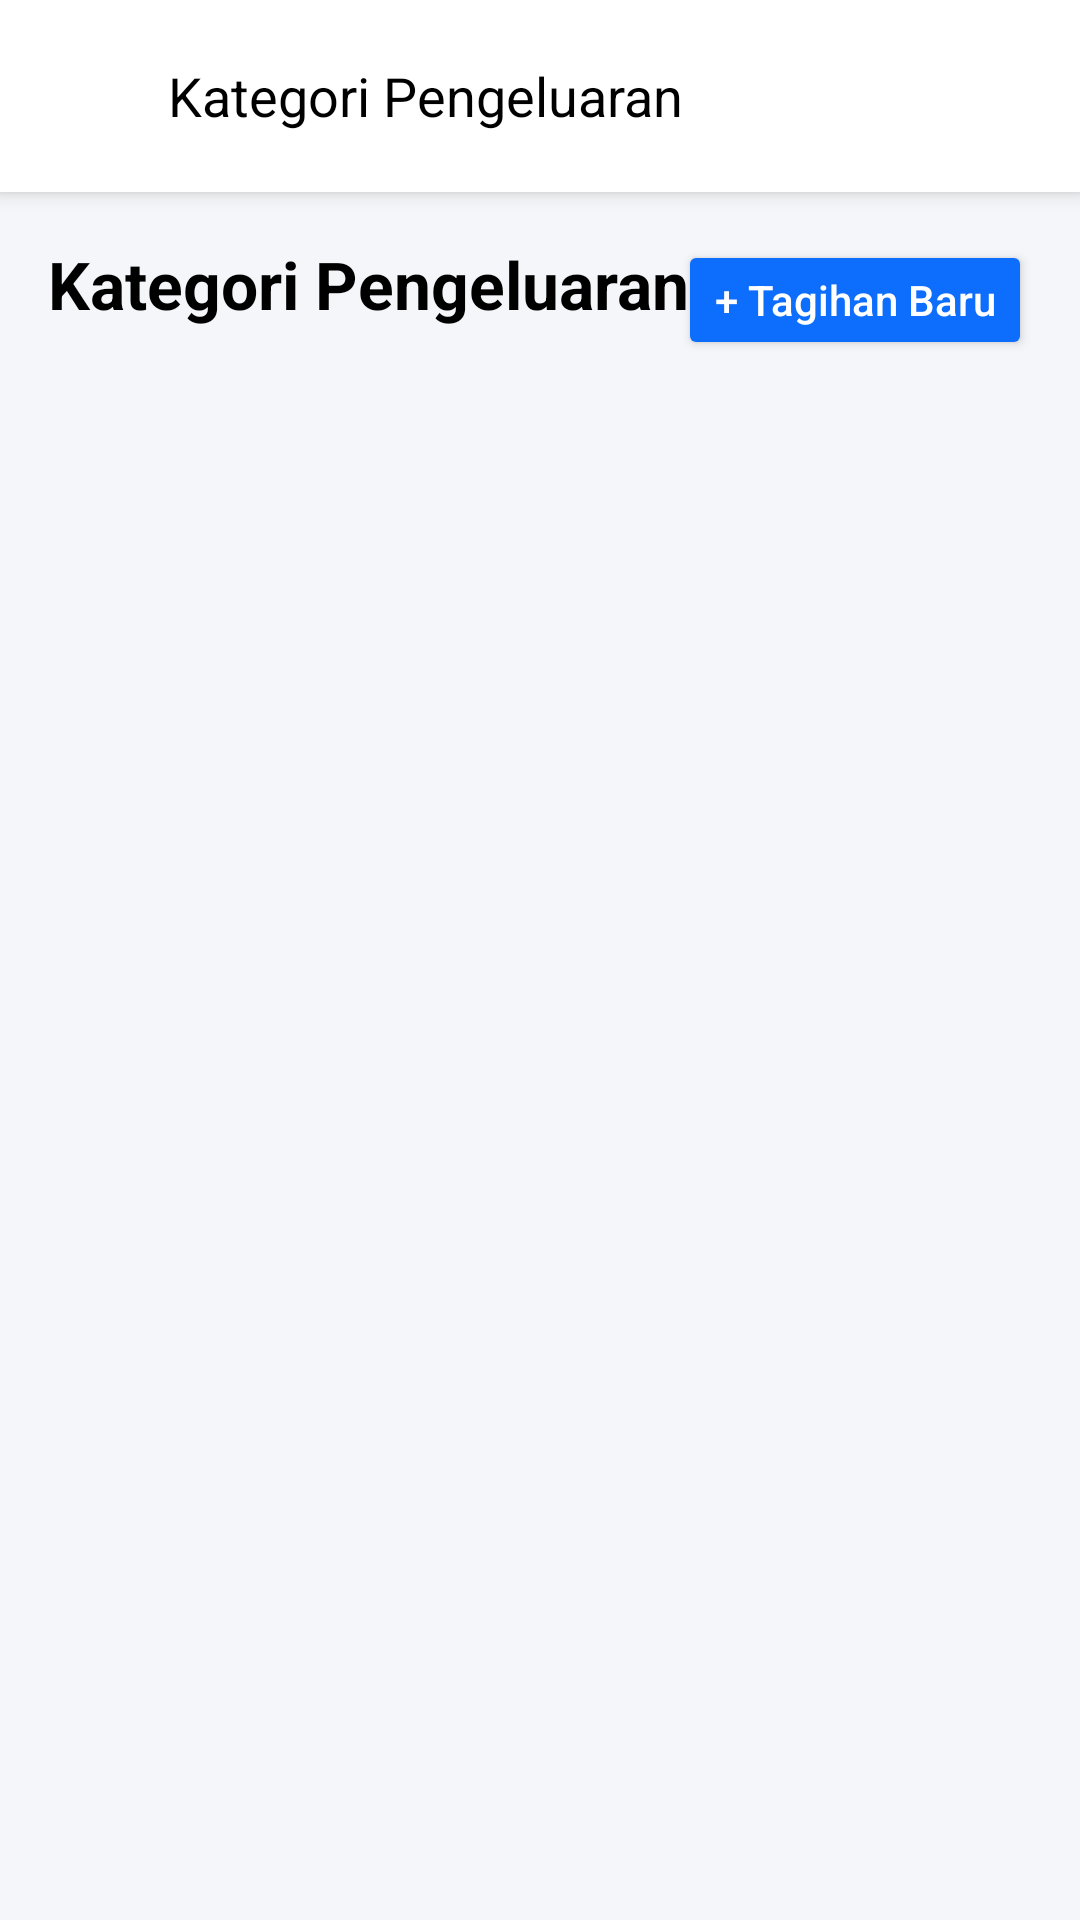

The Android layout XML behind this screen, and the referenced resources:
<!-- AndroidManifest.xml: application theme Theme.AplikasiKas -->
<!-- res/layout/activity_kategori.xml -->
<?xml version="1.0" encoding="utf-8"?>
<androidx.drawerlayout.widget.DrawerLayout xmlns:android="http://schemas.android.com/apk/res/android"
    xmlns:app="http://schemas.android.com/apk/res-auto"
    android:id="@+id/drawerLayout"
    android:layout_width="match_parent"
    android:layout_height="match_parent"
    android:background="@color/bg_grey">

    <LinearLayout
        android:layout_width="match_parent"
        android:layout_height="match_parent"
        android:orientation="vertical">

        <LinearLayout
            android:layout_width="match_parent"
            android:layout_height="?attr/actionBarSize"
            android:background="@android:color/white"
            android:elevation="4dp"
            android:gravity="center_vertical"
            android:paddingHorizontal="16dp">
            <ImageView
                android:id="@+id/btnMenu"
                android:layout_width="24dp"
                android:layout_height="24dp"
                android:src="@drawable/ic_launcher_foreground" /> <TextView
            android:id="@+id/tvToolbarTitle"
            android:layout_width="wrap_content"
            android:layout_height="wrap_content"
            android:layout_marginStart="16dp"
            android:text="Kategori Pengeluaran"
            android:textColor="@color/black"
            android:textSize="18sp" />
        </LinearLayout>

        <androidx.constraintlayout.widget.ConstraintLayout
            android:layout_width="match_parent"
            android:layout_height="match_parent"
            android:padding="16dp">

            <TextView
                android:id="@+id/tvPageTitle"
                android:layout_width="wrap_content"
                android:layout_height="wrap_content"
                android:text="Kategori Pengeluaran"
                android:textColor="@color/black"
                android:textSize="22sp"
                android:textStyle="bold"
                app:layout_constraintStart_toStartOf="parent"
                app:layout_constraintTop_toTopOf="parent" />

            <androidx.appcompat.widget.AppCompatButton
                android:id="@+id/btnAddNew"
                android:layout_width="wrap_content"
                android:layout_height="40dp"
                android:backgroundTint="@color/btn_blue"
                android:text="+ Tagihan Baru"
                android:textAllCaps="false"
                android:textColor="@android:color/white"
                app:layout_constraintEnd_toEndOf="parent"
                app:layout_constraintTop_toTopOf="parent" />

            <androidx.recyclerview.widget.RecyclerView
                android:id="@+id/recyclerView"
                android:layout_width="match_parent"
                android:layout_height="0dp"
                android:layout_marginTop="16dp"
                app:layout_constraintBottom_toBottomOf="parent"
                app:layout_constraintTop_toBottomOf="@id/btnAddNew" />

        </androidx.constraintlayout.widget.ConstraintLayout>
    </LinearLayout>

    <com.google.android.material.navigation.NavigationView
        android:id="@+id/navView"
        android:layout_width="wrap_content"
        android:layout_height="match_parent"
        android:layout_gravity="start"
        android:background="@android:color/white"
        app:menu="@menu/nav_menu" />

</androidx.drawerlayout.widget.DrawerLayout>
<!-- resources referenced by this layout -->
<resources>
  <color name="bg_grey">#F4F6F9</color>
  <color name="black">#FF000000</color>
  <color name="btn_blue">#0d6efd</color>
  <style name="Theme.AplikasiKas" parent="Base.Theme.AplikasiKas" />
  <style name="Base.Theme.AplikasiKas" parent="Theme.Material3.DayNight.NoActionBar">
          
          
      </style>
</resources>
